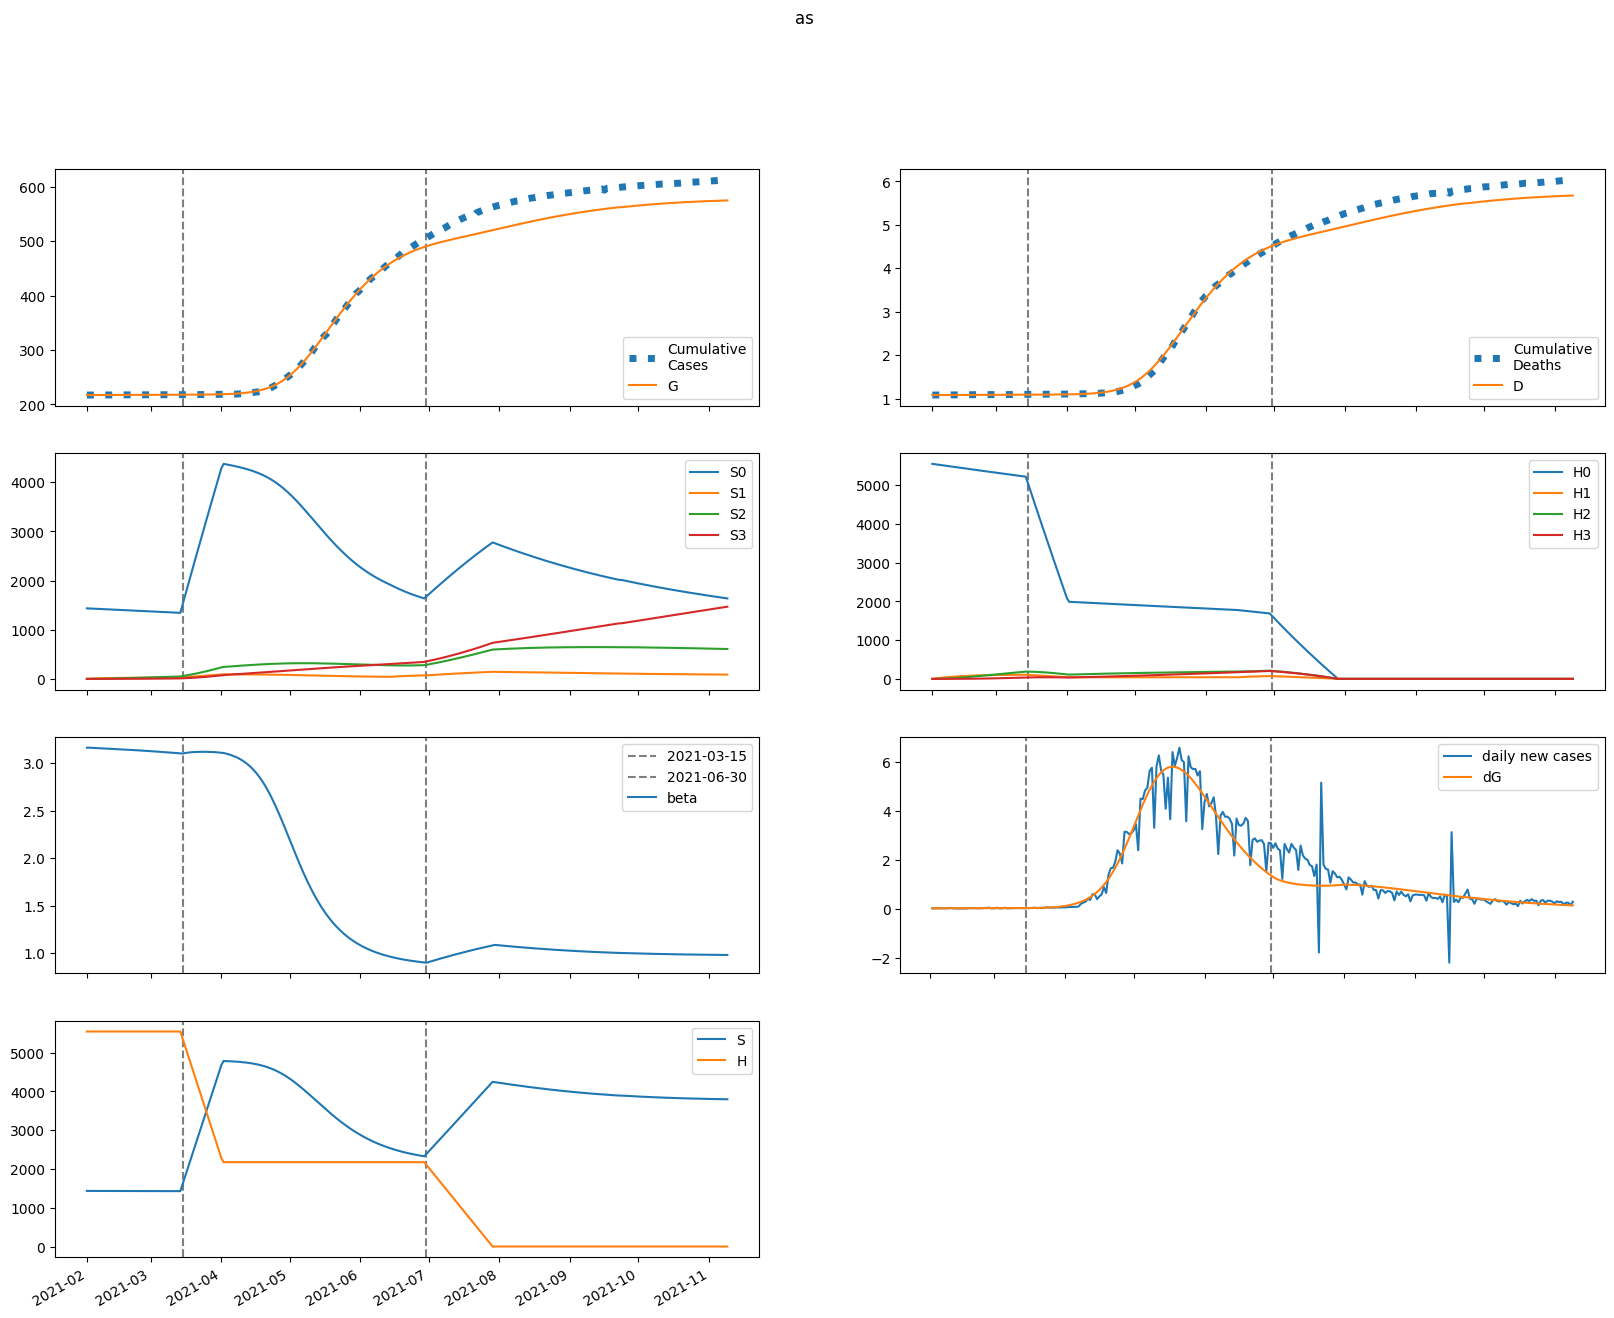

The table this chart was drawn from, first rows:
series, 2021-02-01, 2021-02-02, 2021-02-03, 2021-02-04, 2021-02-05, 2021-02-06, 2021-02-07, 2021-02-08, 2021-02-09, 2021-02-10, 2021-02-11, 2021-02-12, 2021-02-13, 2021-02-14, 2021-02-15, 2021-02-16, 2021-02-17, 2021-02-18, 2021-02-19, 2021-02-20, 2021-02-21, 2021-02-22, 2021-02-23
S, 1434442, 1434326, 1434215, 1434105, 1433996, 1433886, 1433775, 1433663, 1433549, 1433433, 1433315, 1433196, 1433074, 1432950, 1432825, 1432697, 1432567, 1432435, 1432301, 1432165, 1432027, 1431886, 1431743
E, 386, 423.5, 448.7, 466.9, 481.1, 493, 503.7, 513.7, 523.3, 532.8, 542.3, 551.7, 561.2, 570.8, 580.5, 590.2, 600.1, 610, 620.1, 630.2, 640.4, 650.7, 661.1
I, 89.82, 62.73, 47.33, 38.67, 33.89, 31.35, 30.09, 29.59, 29.51, 29.69, 30.01, 30.42, 30.88, 31.38, 31.89, 32.42, 32.97, 33.52, 34.07, 34.64, 35.21, 35.79, 36.37
A, 707.7, 703.3, 706, 713.1, 722.6, 733.7, 745.9, 758.6, 771.9, 785.4, 799.3, 813.4, 827.8, 842.4, 857.1, 872.1, 887.3, 902.6, 918.2, 933.9, 949.8, 965.9, 982.1
IH, 0.0, 17.96, 21.29, 19.83, 17.39, 15.24, 13.69, 12.68, 12.09, 11.79, 11.68, 11.69, 11.77, 11.91, 12.07, 12.25, 12.45, 12.65, 12.86, 13.08, 13.29, 13.51, 13.74
IN, 17.96, 34.11, 43.21, 48.3, 51.15, 52.76, 53.69, 54.28, 54.71, 55.08, 55.44, 55.84, 56.27, 56.76, 57.29, 57.88, 58.51, 59.18, 59.9, 60.66, 61.45, 62.28, 63.14
D, 1082, 1082, 1082, 1083, 1083, 1083, 1083, 1083, 1084, 1084, 1084, 1084, 1084, 1084, 1084, 1085, 1085, 1085, 1085, 1085, 1085, 1086, 1086
R, 0.0, 75.91, 162, 250.9, 340.3, 429.9, 519.6, 610, 701.3, 793.6, 887.3, 982.5, 1079, 1177, 1277, 1379, 1482, 1587, 1694, 1803, 1913, 2025, 2139
G, 217141, 217150, 217160, 217170, 217180, 217192, 217203, 217214, 217226, 217238, 217250, 217263, 217275, 217288, 217301, 217314, 217328, 217342, 217356, 217370, 217384, 217399, 217414
H, 5546504, 5546504, 5546504, 5546504, 5546504, 5546504, 5546504, 5546504, 5546504, 5546504, 5546504, 5546504, 5546504, 5546504, 5546504, 5546504, 5546504, 5546504, 5546504, 5546504, 5546504, 5546504, 5546504
S0, 1434442, 1432174, 1429915, 1427661, 1425411, 1423164, 1420920, 1418677, 1416436, 1414197, 1411959, 1409723, 1407489, 1405256, 1403025, 1400794, 1398566, 1396339, 1394113, 1391888, 1389665, 1387443, 1385223
E0, 386, 423.5, 448.5, 466.4, 480.3, 491.7, 501.9, 511.4, 520.4, 529.3, 538.1, 547, 555.8, 564.7, 573.7, 582.8, 592, 601.3, 610.6, 620, 629.6, 639.2, 648.9
I0, 89.82, 62.73, 47.33, 38.67, 33.88, 31.32, 30.05, 29.52, 29.42, 29.56, 29.86, 30.23, 30.66, 31.12, 31.6, 32.09, 32.6, 33.11, 33.63, 34.16, 34.69, 35.22, 35.77
A0, 707.7, 703.3, 706, 713, 722.5, 733.5, 745.4, 757.9, 770.8, 784, 797.4, 811, 824.7, 838.6, 852.7, 866.9, 881.3, 895.8, 910.5, 925.3, 940.3, 955.4, 970.7
IH0, 0.0, 17.96, 21.29, 19.83, 17.39, 15.24, 13.68, 12.67, 12.07, 11.76, 11.64, 11.64, 11.71, 11.83, 11.98, 12.15, 12.34, 12.52, 12.72, 12.92, 13.12, 13.32, 13.53
IN0, 17.96, 34.11, 43.21, 48.3, 51.15, 52.75, 53.68, 54.26, 54.68, 55.03, 55.38, 55.75, 56.16, 56.61, 57.11, 57.65, 58.24, 58.87, 59.54, 60.24, 60.98, 61.75, 62.55
D0, 1082, 1082, 1082, 1083, 1083, 1083, 1083, 1083, 1084, 1084, 1084, 1084, 1084, 1084, 1084, 1085, 1085, 1085, 1085, 1085, 1085, 1086, 1086
R0, 0.0, 75.91, 162, 250.9, 340.3, 429.9, 519.6, 609.9, 701.1, 793.3, 886.9, 981.8, 1078, 1176, 1275, 1376, 1479, 1583, 1689, 1797, 1907, 2018, 2131
G0, 217141, 217150, 217160, 217170, 217180, 217191, 217203, 217214, 217226, 217238, 217250, 217262, 217275, 217288, 217300, 217314, 217327, 217340, 217354, 217368, 217382, 217397, 217411
H0, 5546504, 5538184, 5529877, 5521582, 5513300, 5505030, 5496772, 5488527, 5480294, 5472074, 5463866, 5455670, 5447486, 5439315, 5431156, 5423009, 5414875, 5406753, 5398642, 5390544, 5382459, 5374385, 5366323
S1, 0.0, 2151, 4146, 5994, 7707, 9294, 10764, 12125, 13386, 14554, 15634, 16634, 17559, 18414, 19205, 19936, 20611, 21235, 21811, 22342, 22832, 23283, 23699
E1, 0.0, 0.0, 0.1669, 0.4493, 0.814, 1.238, 1.706, 2.204, 2.722, 3.252, 3.789, 4.328, 4.864, 5.396, 5.922, 6.439, 6.947, 7.444, 7.932, 8.409, 8.876, 9.332, 9.778
I1, 0.0, 0.0, 0.0, 0.003821, 0.01258, 0.02618, 0.04406, 0.06548, 0.08973, 0.1161, 0.1441, 0.1732, 0.203, 0.2332, 0.2634, 0.2936, 0.3236, 0.3531, 0.3823, 0.411, 0.4391, 0.4666, 0.4936
A1, 0.0, 0.0, 0.0, 0.03011, 0.108, 0.2435, 0.4414, 0.7029, 1.027, 1.41, 1.849, 2.339, 2.875, 3.451, 4.063, 4.706, 5.375, 6.065, 6.773, 7.495, 8.227, 8.966, 9.711
IH1, 0.0, 0.0, 0.0, 0.0, 0.0007643, 0.002887, 0.006642, 0.01204, 0.01896, 0.02718, 0.03646, 0.04657, 0.05732, 0.0685, 0.07998, 0.09162, 0.1033, 0.115, 0.1266, 0.1381, 0.1494, 0.1606, 0.1715
IN1, 0.0, 0.0, 0.0, 0.0, 0.0007643, 0.003202, 0.008114, 0.01611, 0.02757, 0.04273, 0.06164, 0.08423, 0.1104, 0.1398, 0.1723, 0.2075, 0.2453, 0.2852, 0.327, 0.3704, 0.4151, 0.4609, 0.5076
D1, 0.0, 0.0, 0.0, 0.0, 0.0, 1.0080511333274821e-05, 4.8164333105560376e-05, 0.0001358, 0.0002946, 0.0005447, 0.0009032, 0.001384, 0.001998, 0.002754, 0.003658, 0.004713, 0.005921, 0.007284, 0.008801, 0.01047, 0.01229, 0.01426, 0.01638
R1, 0.0, 0.0, 0.0, 0.0, 0.003152, 0.01492, 0.04218, 0.09253, 0.1738, 0.2935, 0.4591, 0.6771, 0.9538, 1.295, 1.704, 2.187, 2.747, 3.386, 4.107, 4.913, 5.804, 6.782, 7.847
G1, 0.0, 0.0, 0.0, 0.003821, 0.01411, 0.03274, 0.06109, 0.1001, 0.1506, 0.2129, 0.2873, 0.3741, 0.4731, 0.5845, 0.708, 0.8436, 0.991, 1.15, 1.32, 1.502, 1.694, 1.898, 2.111
H1, 0.0, 8320, 16033, 23182, 29809, 35950, 41639, 46910, 51792, 56313, 60499, 64373, 67959, 71276, 74344, 77180, 79802, 82224, 84461, 86526, 88431, 90189, 91808
S2, 0.0, 0.0, 153.7, 447.9, 870.7, 1411, 2058, 2802, 3635, 4547, 5532, 6583, 7693, 8855, 10064, 11316, 12605, 13926, 15277, 16652, 18049, 19464, 20895
E2, 0.0, 0.0, 0.0, 0.004103, 0.0152, 0.03543, 0.06644, 0.1094, 0.1653, 0.2347, 0.318, 0.4155, 0.5272, 0.6532, 0.7935, 0.9478, 1.116, 1.298, 1.493, 1.702, 1.924, 2.158, 2.405
I2, 0.0, 0.0, 0.0, 0.0, 9.391638820857852e-05, 0.0004042, 0.001054, 0.002153, 0.003797, 0.006063, 0.00901, 0.01269, 0.01712, 0.02234, 0.02836, 0.03518, 0.0428, 0.05123, 0.06045, 0.07045, 0.08123, 0.09278, 0.1051
A2, 0.0, 0.0, 0.0, 0.0, 0.00074, 0.003404, 0.009439, 0.02044, 0.03804, 0.06387, 0.09952, 0.1465, 0.2061, 0.2796, 0.3682, 0.4727, 0.5942, 0.7333, 0.8906, 1.067, 1.262, 1.477, 1.712
IH2, 0.0, 0.0, 0.0, 0.0, 0.0, 1.8783277641715705e-05, 8.999266208734087e-05, 0.0002545, 0.0005545, 0.001029, 0.001714, 0.002636, 0.00382, 0.005284, 0.007041, 0.009099, 0.01147, 0.01414, 0.01713, 0.02043, 0.02404, 0.02795, 0.03216
IN2, 0.0, 0.0, 0.0, 0.0, 0.0, 1.8783277641715705e-05, 9.773237387270453e-05, 0.0002986, 0.000699, 0.001388, 0.00246, 0.004013, 0.006144, 0.008947, 0.01251, 0.01692, 0.02224, 0.02855, 0.03591, 0.04437, 0.05397, 0.06476, 0.07677
D2, 0.0, 0.0, 0.0, 0.0, 0.0, 0.0, 2.477431677431742e-07, 1.4347067852986032e-06, 4.792101200668854e-06, 1.2106347969118708e-05, 2.5683308219047444e-05, 4.828508305674371e-05, 8.305571940610146e-05, 0.0001334, 0.0002031, 0.000296, 0.000416, 0.0005672, 0.0007538, 0.0009797, 0.001249, 0.001566, 0.001935
R2, 0.0, 0.0, 0.0, 0.0, 0.0, 7.747532457087284e-05, 0.0004451, 0.001488, 0.003785, 0.008115, 0.01546, 0.02698, 0.04404, 0.06814, 0.101, 0.1443, 0.2, 0.2702, 0.357, 0.4624, 0.5888, 0.7384, 0.9135
G2, 0.0, 0.0, 0.0, 0.0, 9.391638820857852e-05, 0.0004418, 0.001253, 0.002774, 0.005279, 0.009063, 0.01444, 0.02172, 0.03123, 0.04329, 0.05825, 0.07641, 0.09811, 0.1237, 0.1534, 0.1876, 0.2265, 0.2705, 0.32
H2, 0.0, 0.0, 594.3, 1732, 3368, 5457, 7960, 10839, 14061, 17593, 21406, 25472, 29767, 34267, 38950, 43797, 48788, 53908, 59139, 64468, 69881, 75365, 80910
S3, 0.0, 0.0, 0.0, 1.829, 7.162, 17.53, 34.32, 58.82, 92.17, 135.4, 189.6, 255.4, 333.8, 425.4, 530.8, 650.6, 785.3, 935.3, 1101, 1283, 1481, 1696, 1928
E3, 0.0, 0.0, 0.0, 0.0, 2.783763875033496e-05, 0.0001318, 0.0003763, 0.0008383, 0.001605, 0.002771, 0.004438, 0.00671, 0.009696, 0.01351, 0.01826, 0.02406, 0.03102, 0.03927, 0.04891, 0.06006, 0.07284, 0.08736, 0.1037
I3, 0.0, 0.0, 0.0, 0.0, 0.0, 6.37241453888586e-07, 3.399795295721099e-06, 1.065342322349762e-05, 2.558194972485897e-05, 5.208935194151962e-05, 9.46894540498814e-05, 0.0001584, 0.0002486, 0.0003711, 0.0005319, 0.000737, 0.0009929, 0.001306, 0.001682, 0.002129, 0.002652, 0.003259, 0.003955
A3, 0.0, 0.0, 0.0, 0.0, 0.0, 5.021260660484402e-06, 2.8272127956440755e-05, 9.318427632157145e-05, 0.0002346, 0.0004996, 0.0009471, 0.001648, 0.002686, 0.004154, 0.006155, 0.008804, 0.01222, 0.01654, 0.02189, 0.02842, 0.03628, 0.04562, 0.0566
IH3, 0.0, 0.0, 0.0, 0.0, 0.0, 0.0, 1.274482907777172e-07, 7.420022176529931e-07, 2.491899070744654e-06, 6.32947242799797e-06, 1.3499123645847388e-05, 2.550940513141644e-05, 4.409777370777542e-05, 7.119369922434224e-05, 0.0001089, 0.0001594, 0.000225, 0.0003081, 0.0004112, 0.0005366, 0.0006871, 0.0008649, 0.001073
IN3, 0.0, 0.0, 0.0, 0.0, 0.0, 0.0, 1.274482907777172e-07, 7.945177081319301e-07, 2.8448478138168883e-06, 7.673520528189344e-06, 1.73153198505491e-05, 3.4502004198743664e-05, 6.269212995910095e-05, 0.0001061, 0.0001696, 0.0002588, 0.00038, 0.0005402, 0.0007467, 0.001008, 0.001332, 0.001727, 0.002204
D3, 0.0, 0.0, 0.0, 0.0, 0.0, 0.0, 0.0, 1.6809868800853627e-09, 1.146766966145225e-08, 4.433472200760298e-08, 1.278176784631231e-07, 3.058651799466577e-07, 6.423230098871318e-07, 1.2239532427556928e-06, 2.16296681140048e-06, 3.5990930365543773e-06, 5.701233505266374e-06, 8.668757219270579e-06, 1.2732494620926698e-05, 1.8155483857895568e-05, 2.5233516088798406e-05, 3.429551939198896e-05, 4.570381384695166e-05
R3, 0.0, 0.0, 0.0, 0.0, 0.0, 0.0, 5.256855529876892e-07, 3.562163450763534e-06, 1.3769162380253568e-05, 3.986763536943986e-05, 9.610993356508172e-05, 0.0002038, 0.0003926, 0.0007022, 0.001183, 0.001899, 0.002927, 0.004357, 0.006297, 0.00887, 0.01222, 0.01649, 0.02188
G3, 0.0, 0.0, 0.0, 0.0, 0.0, 6.37241453888586e-07, 3.6546918772765334e-06, 1.2268237923341495e-05, 3.1458133714101893e-05, 6.819831582070612e-05, 0.0001316, 0.0002332, 0.0003868, 0.0006088, 0.000918, 0.001336, 0.001887, 0.002597, 0.003496, 0.004615, 0.00599, 0.007658, 0.009657
H3, 0.0, 0.0, 0.0, 7.075, 27.7, 67.79, 132.8, 227.5, 356.5, 523.9, 733.4, 988.2, 1291, 1646, 2054, 2517, 3039, 3620, 4261, 4965, 5733, 6565, 7462
beta, 3.162, 3.162, 3.161, 3.16, 3.159, 3.157, 3.156, 3.155, 3.154, 3.153, 3.151, 3.15, 3.149, 3.148, 3.146, 3.145, 3.144, 3.142, 3.141, 3.139, 3.138, 3.136, 3.135
